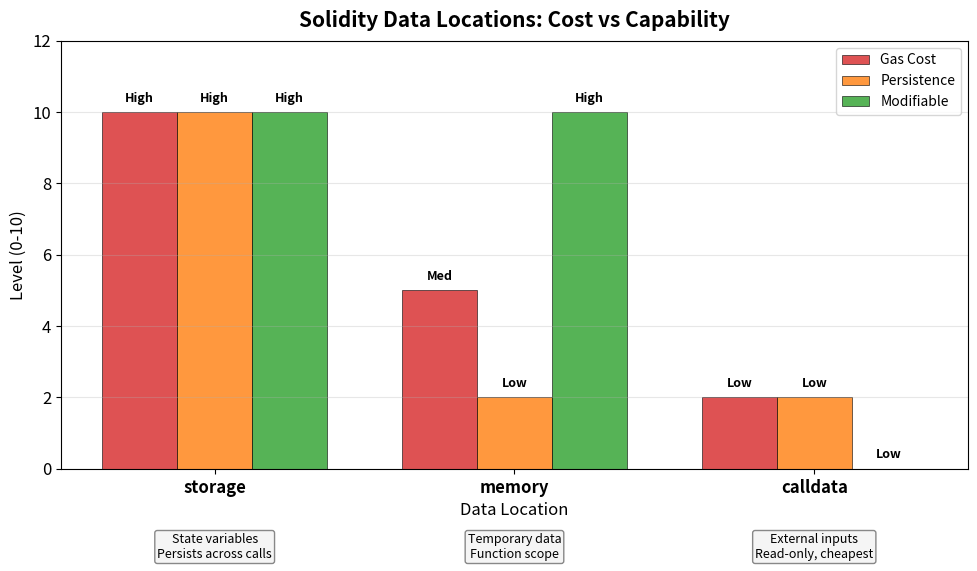

Source code (Python): (Note: this script raises an exception after producing the figure.)
"""
Solidity Data Locations Comparison
Shows storage vs memory vs calldata
"""

import matplotlib.pyplot as plt
import numpy as np
from pathlib import Path

CHART_METADATA = {
    'title': 'Data Locations',
    'url': 'https://github.com/Digital-AI-Finance/Blockchain_Crypto/tree/main/Module_B_Ethereum_Smart_Contracts/L15_Solidity_Fundamentals/charts/04_data_locations'
}

plt.rcParams.update({
    'font.size': 14,
    'axes.labelsize': 14,
    'axes.titlesize': 16,
    'xtick.labelsize': 12,
    'ytick.labelsize': 12,
    'legend.fontsize': 12,
    'figure.figsize': (10, 6),
    'figure.dpi': 150
})

MLPURPLE = '#3333B2'
MLBLUE = '#0066CC'
MLORANGE = '#FF7F0E'
MLGREEN = '#2CA02C'
MLRED = '#D62728'

fig, ax = plt.subplots(figsize=(10, 6))

# Data locations
locations = ['storage', 'memory', 'calldata']

# Characteristics (scale 1-10, higher = more expensive/persistent/modifiable)
characteristics = {
    'Gas Cost': [10, 5, 2],
    'Persistence': [10, 2, 2],
    'Modifiable': [10, 10, 0],
}

x = np.arange(len(locations))
width = 0.25
colors = [MLRED, MLORANGE, MLGREEN]

# Create grouped bar chart
for i, (char_name, values) in enumerate(characteristics.items()):
    bars = ax.bar(x + i * width, values, width, label=char_name,
                  color=colors[i], edgecolor='black', linewidth=0.5, alpha=0.8)

    # Add value labels
    for bar, val in zip(bars, values):
        height = bar.get_height()
        label = 'High' if val >= 8 else ('Med' if val >= 4 else 'Low')
        ax.text(bar.get_x() + bar.get_width()/2, height + 0.3,
                label, ha='center', fontsize=9, fontweight='bold')

ax.set_ylabel('Level (0-10)', fontsize=12)
ax.set_xlabel('Data Location', fontsize=12)
ax.set_xticks(x + width)
ax.set_xticklabels(locations, fontsize=12, fontweight='bold')
ax.set_ylim(0, 12)

ax.legend(loc='upper right', fontsize=10)
ax.grid(True, alpha=0.3, axis='y')

# Add use case annotations
use_cases = [
    ('storage', 'State variables\nPersists across calls'),
    ('memory', 'Temporary data\nFunction scope'),
    ('calldata', 'External inputs\nRead-only, cheapest'),
]

for i, (loc, desc) in enumerate(use_cases):
    ax.text(i + width, -1.8, desc, ha='center', fontsize=9, va='top',
            bbox=dict(boxstyle='round,pad=0.2', facecolor='#F5F5F5', edgecolor='#888'))

ax.set_title('Solidity Data Locations: Cost vs Capability', fontweight='bold', fontsize=15, pad=10)
plt.tight_layout()

output_path = Path(__file__).parent / 'chart.pdf'
plt.savefig(output_path, bbox_inches='tight', dpi=300)
print(f"Chart saved to: {output_path.absolute()}")
plt.close()
